Run: headless pygame with SDL's dummy video driver; simulated clock (each Clock.tick advances the game by its frame time, no real sleeping); random seed 0; keys injected as events and as key.get_pressed() state; no mouse input; restart key R tapped at the start of phases 3 and 4.
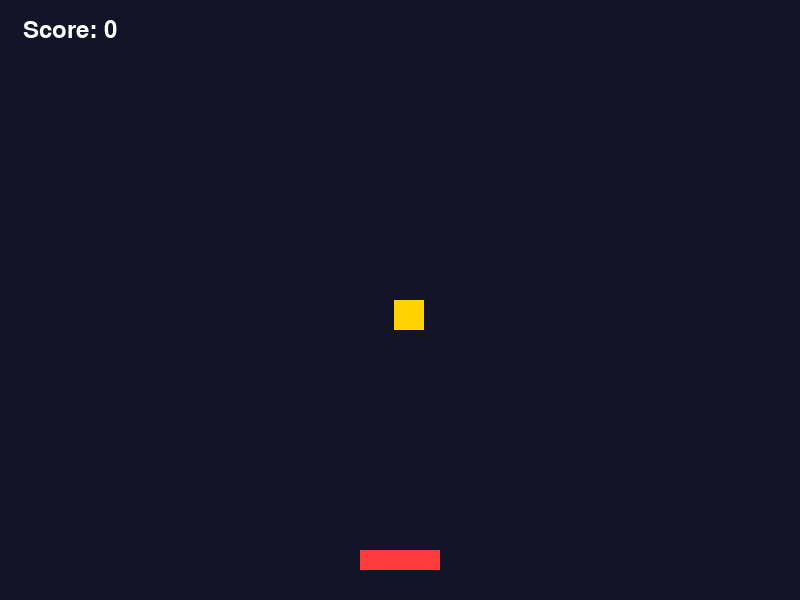
Frame 1 of 4 · flips 1–60 · no input
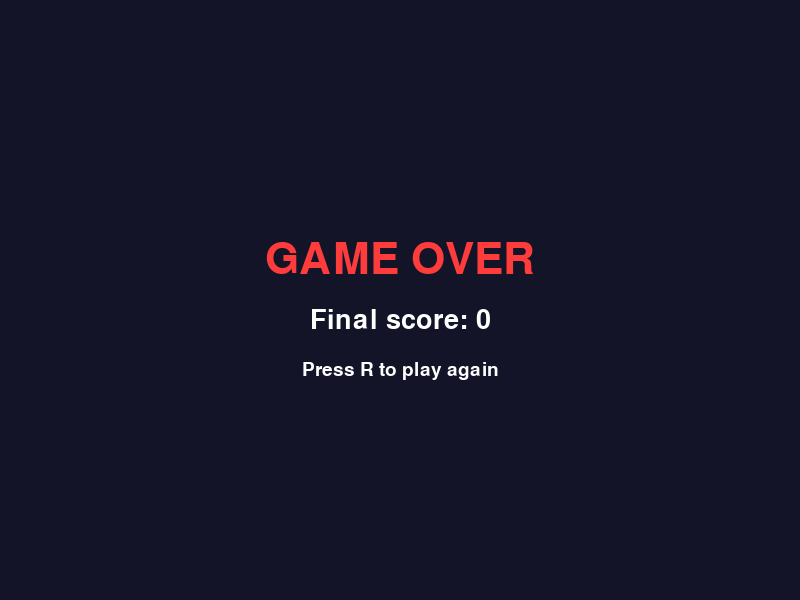
Frame 2 of 4 · flips 61–180 · tapped SPACE, RETURN · held RIGHT (→), D
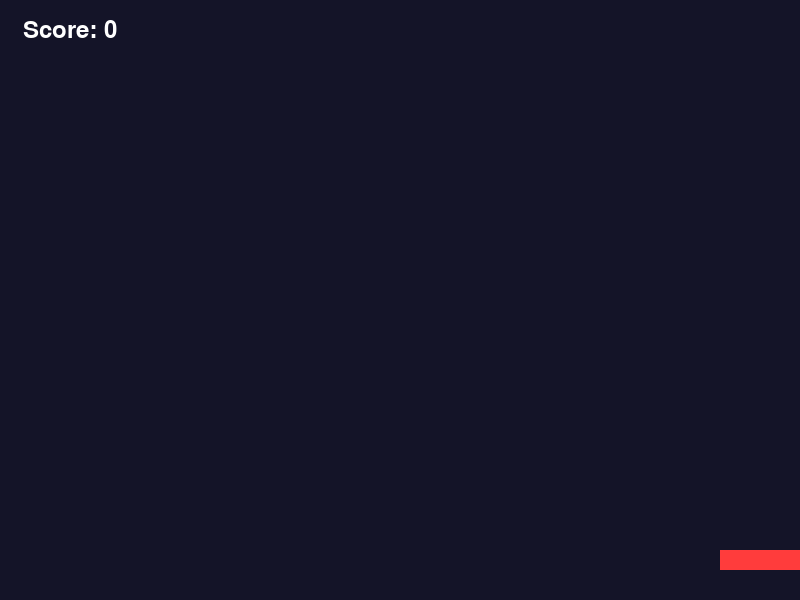
Frame 3 of 4 · flips 181–300 · tapped R · held DOWN (↓), S
Frame 4 of 4 · flips 301–420 · tapped R · held LEFT (←), A, UP (↑), W · screen same as frame 2, image omitted

The pygame program that drew these frames:

"""
Simple Pygame Example: "Catch the Falling Box"
-----------------------------------------------------
The player moves a green box at the bottom to catch a
yellow box falling from the top. Each catch = +1 score.
If the yellow box falls to the bottom without being caught = game over.

How to run:
1. pip install pygame-ce
2. python main.py
"""

import pygame
import random

# ---------- 1. INITIALIZATION ----------
pygame.init()

WIDTH, HEIGHT = 800, 600
screen = pygame.display.set_mode((WIDTH, HEIGHT))
pygame.display.set_caption("Catch the Falling Box")
clock = pygame.time.Clock()
font = pygame.font.SysFont(None, 48)

# Colors (R, G, B)
WHITE = (255, 255, 255)
RED= (0, 200 , 100)
YELLOW = (255, 210, 0)
BACKGROUND = (20, 20, 40)
RED = (255, 60, 60)

# ---------- 2. GAME VARIABLES ----------
player_width, player_height = 80, 20
player_x = WIDTH // 2 - player_width // 2
player_y = HEIGHT - 50
player_speed = 8

box_size = 30
box_x = random.randint(0, WIDTH - box_size)
box_y = 0
box_speed = 5

score = 0
game_over = False


def draw_text(text, font_size, color, pos):
    f = pygame.font.SysFont(None, font_size)
    render = f.render(text, True, color)
    rect = render.get_rect(center=pos)
    screen.blit(render, rect)


# ---------- 3. GAME LOOP ----------
running = True
while running:
    # --- Check events ---
    for event in pygame.event.get():
        if event.type == pygame.QUIT:
            running = False
        if event.type == pygame.KEYDOWN and game_over:
            if event.key == pygame.K_r:  # press R to restart
                score = 0
                box_y = 0
                box_x = random.randint(0, WIDTH - box_size)
                box_speed = 5
                game_over = False

    if not game_over:
        # --- Update player position ---
        keys = pygame.key.get_pressed()
        if keys[pygame.K_LEFT] and player_x > 0:
            player_x -= player_speed
        if keys[pygame.K_RIGHT] and player_x < WIDTH - player_width:
            player_x += player_speed

        # --- Update falling box position ---
        box_y += box_speed

        # --- Check collision ---
        player_box = pygame.Rect(player_x, player_y, player_width, player_height)
        falling_box = pygame.Rect(box_x, box_y, box_size, box_size)

        if player_box.colliderect(falling_box):
            score += 1
            box_y = 0
            box_x = random.randint(0, WIDTH - box_size)
            # slightly speed up the game as score increases
            box_speed = min(15, 5 + score // 5)

        # --- Check if the box fell to the bottom without being caught ---
        if box_y > HEIGHT:
            game_over = True

    # ---------- 4. REDRAW THE SCREEN ----------
    screen.fill(BACKGROUND)

    if not game_over:
        pygame.draw.rect(screen, RED, (player_x, player_y, player_width, player_height))
        pygame.draw.rect(screen, YELLOW, (box_x, box_y, box_size, box_size))
        draw_text(f"Score: {score}", 36, WHITE, (70, 30))
    else:
        draw_text("GAME OVER", 64, RED, (WIDTH // 2, HEIGHT // 2 - 40))
        draw_text(f"Final score: {score}", 40, WHITE, (WIDTH // 2, HEIGHT // 2 + 20))
        draw_text("Press R to play again", 28, WHITE, (WIDTH // 2, HEIGHT // 2 + 70))

    pygame.display.flip()
    clock.tick(60)

pygame.quit()
